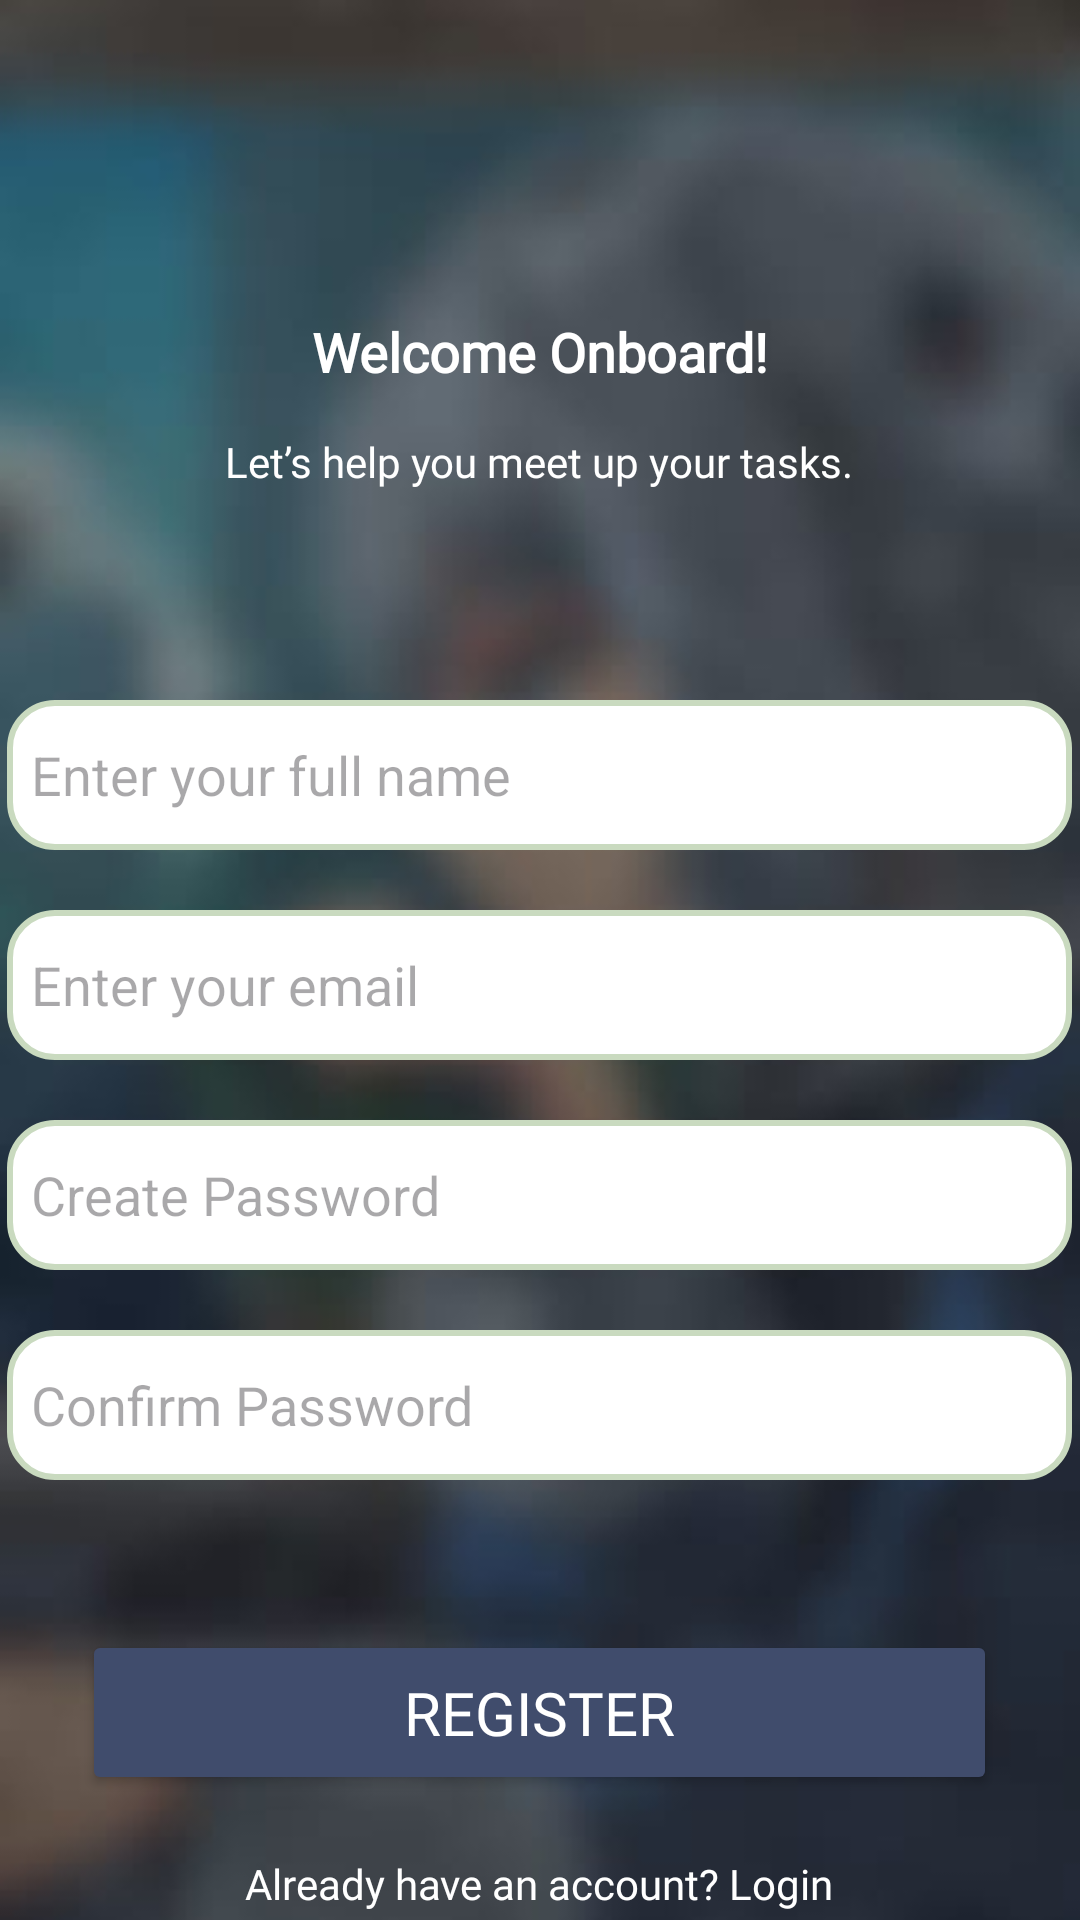

This screen was rendered from an Android layout file. Write that file and the resources it references.
<!-- AndroidManifest.xml: application theme Theme.VibeTune -->
<!-- res/layout/register.xml -->
<?xml version="1.0" encoding="utf-8"?>
<RelativeLayout xmlns:android="http://schemas.android.com/apk/res/android"
    android:layout_width="match_parent"
    android:layout_height="match_parent"
    android:id="@+id/regist"
    xmlns:tools="http://schemas.android.com/tools"
    android:background="@drawable/background"
    tools:context="com.vibetune.musicplayer.RegisterActivity">

    
    <TextView
        android:id="@+id/judulText"
        android:layout_width="wrap_content"
        android:layout_height="wrap_content"
        android:text="Welcome Onboard!"
        android:textSize="18dp"
        android:textColor="@color/white"
        android:fontFamily="@font/poppins_bold"
        android:textStyle="bold"
        android:layout_centerHorizontal="true"
        android:layout_marginTop="105dp" />

    
    <TextView
        android:id="@+id/subheadingText"
        android:layout_width="wrap_content"
        android:layout_height="wrap_content"
        android:fontFamily="@font/poppins_light"
        android:text="Let’s help you meet up your tasks."
        android:textSize="14sp"
        android:textColor="@color/white"
        android:layout_below="@id/judulText"
        android:layout_centerHorizontal="true"
        android:layout_marginTop="15dp" />

    
    <EditText
        android:id="@+id/nameEditText"
        android:layout_width="355dp"
        android:layout_height="50dp"
        android:background="@drawable/border"
        android:hint="Enter your full name"
        android:textColor="#1E201E"
        android:layout_below="@id/subheadingText"
        android:layout_centerHorizontal="true"
        android:layout_marginTop="70dp" />

    
    <EditText
        android:id="@+id/EmailEditText2"
        android:layout_width="355dp"
        android:layout_height="50dp"
        android:background="@drawable/border"
        android:hint="Enter your email"
        android:textColor="#1E201E"
        android:inputType="textEmailAddress"
        android:layout_below="@id/nameEditText"
        android:layout_centerHorizontal="true"
        android:layout_marginTop="20dp" />

    
    <EditText
        android:id="@+id/passwordEditText"
        android:layout_width="355dp"
        android:layout_height="50dp"
        android:background="@drawable/border"
        android:hint="Create Password"
        android:textColor="#1E201E"
        android:inputType="textPassword"
        android:layout_below="@id/EmailEditText2"
        android:layout_centerHorizontal="true"
        android:layout_marginTop="20dp" />

    
    <EditText
        android:id="@+id/confirmPasswordEditText"
        android:layout_width="355dp"
        android:layout_height="50dp"
        android:background="@drawable/border"
        android:hint="Confirm Password"
        android:textColor="#1E201E"
        android:inputType="textPassword"
        android:layout_below="@id/passwordEditText"
        android:layout_centerHorizontal="true"
        android:layout_marginTop="20dp" />

    
    <Button
        android:id="@+id/loginButton2"
        android:layout_width="305dp"
        android:layout_height="55dp"
        android:backgroundTint="#404C6C"
        android:text="Register"
        android:textColor="@color/white"
        android:fontFamily="@font/poppins_bold"
        android:textSize="20dp"
        android:layout_below="@id/confirmPasswordEditText"
        android:layout_centerHorizontal="true"
        android:layout_marginTop="50dp" />

    
    <TextView
        android:id="@+id/forgotText"
        android:layout_width="wrap_content"
        android:layout_height="wrap_content"
        android:text="Already have an account? Login"
        android:textSize="14sp"
        android:textColor="@color/white"
        android:fontFamily="@font/poppins_light"
        android:layout_below="@id/loginButton2"
        android:layout_centerHorizontal="true"
        android:layout_marginTop="20dp" />

</RelativeLayout>
<!-- resources referenced by this layout -->
<resources>
  <!-- drawable background: jpeg bitmap (drawable, 7142 bytes) -->
  <!-- drawable border (drawable) -->
  <?xml version="1.0" encoding="utf-8"?>
  <shape xmlns:android="http://schemas.android.com/apk/res/android">
      
      <stroke
          android:width="2dp"
          android:color="#C9DABF"/>
  
      
      <solid android:color="@color/white"/> 
  
      <corners android:radius="15dp"/>
  
      
      <padding
          android:left="8dp"
          android:top="8dp"
          android:right="8dp"
          android:bottom="8dp"/>
  </shape>
  <style name="Theme.VibeTune" parent="Base.Theme.VibeTune" />
  <style name="Base.Theme.VibeTune" parent="Theme.Material3.DayNight.NoActionBar">
          
          
      </style>
  <!-- not gathered from this repository: default colours our renderer supplied (Android Studio template values) -->
  <color name="white">#FFFFFFFF</color>
</resources>
